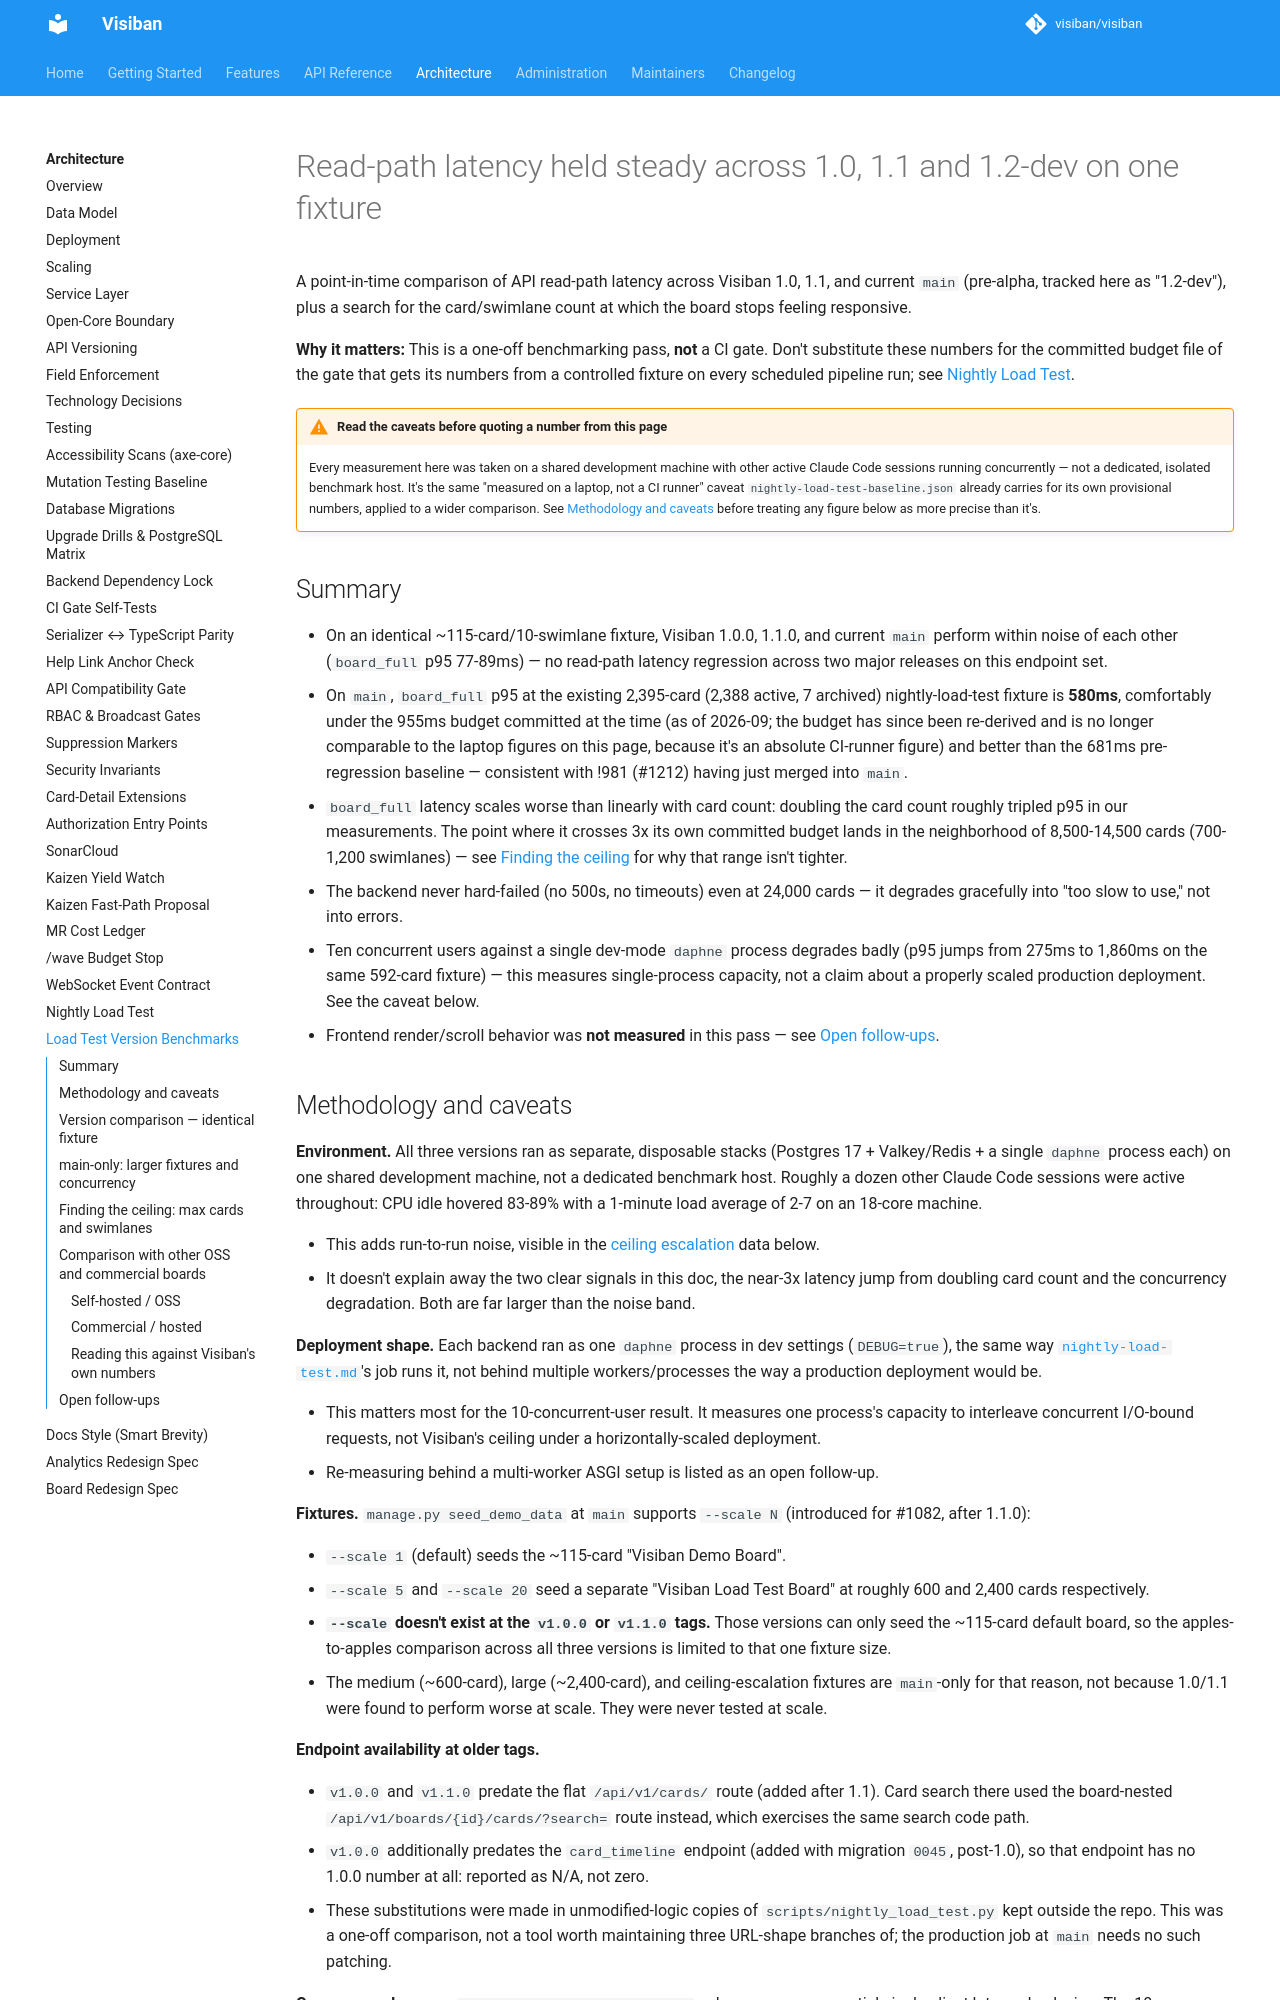

repository: visiban/visiban · page: v1.2.0/development/load-test-version-benchmarks/index.html · generator: mkdocs

# Read-path latency held steady across 1.0, 1.1 and 1.2-dev on one fixture
<a id="load-test-version-benchmarks"></a>

A point-in-time comparison of API read-path latency across Visiban 1.0, 1.1, and current `main` (pre-alpha, tracked here as "1.2-dev"), plus a search for the card/swimlane count at which the board stops feeling responsive.

**Why it matters:** This is a one-off benchmarking pass, **not** a CI gate. Don't substitute these numbers for the committed budget file of the gate that gets its numbers from a controlled fixture on every scheduled pipeline run; see [Nightly Load Test](nightly-load-test.md).

!!! warning "Read the caveats before quoting a number from this page"
    Every measurement here was taken on a shared development machine with other active Claude
    Code sessions running concurrently — not a dedicated, isolated benchmark host. It's the
    same "measured on a laptop, not a CI runner" caveat `nightly-load-test-baseline.json`
    already carries for its own provisional numbers, applied to a wider comparison. See
    [Methodology and caveats](#methodology-and-caveats) before treating any figure below as
    more precise than it's.

## Summary

- On an identical ~115-card/10-swimlane fixture, Visiban 1.0.0, 1.1.0, and current `main`
  perform within noise of each other (`board_full` p95 77-89ms) — no read-path latency
  regression across two major releases on this endpoint set.
- On `main`, `board_full` p95 at the existing 2,395-card (2,388 active, 7 archived)
  nightly-load-test fixture is **580ms**, comfortably under the 955ms budget committed at the time (as of 2026-09; the budget has since been re-derived and is no longer comparable to the laptop figures on this page, because it's an absolute CI-runner figure) and
  better than the 681ms pre-regression baseline — consistent with !981 (#1212) having just
  merged into `main`.
- `board_full` latency scales worse than linearly with card count: doubling the card count
  roughly tripled p95 in our measurements. The point where it crosses 3x its own committed
  budget lands in the neighborhood of 8,500-14,500 cards (700-1,200 swimlanes) — see
  [Finding the ceiling](#finding-the-ceiling-max-cards-and-swimlanes) for why that range isn't
  tighter.
- The backend never hard-failed (no 500s, no timeouts) even at 24,000 cards — it degrades
  gracefully into "too slow to use," not into errors.
- Ten concurrent users against a single dev-mode `daphne` process degrades badly (p95 jumps
  from 275ms to 1,860ms on the same 592-card fixture) — this measures single-process capacity,
  not a claim about a properly scaled production deployment. See the caveat below.
- Frontend render/scroll behavior was **not measured** in this pass — see
  [Open follow-ups](#open-follow-ups).
